Dataset: Dataset (GitHub, Amalaldarawsheh/CNN-MagSpin). Classes: AFM, AFM in-plane skyrmions, AFM skyrmions, AFM stripe domains, FM in-plane skyrmions, FM skyrmions, FM stripe domains, Neel.

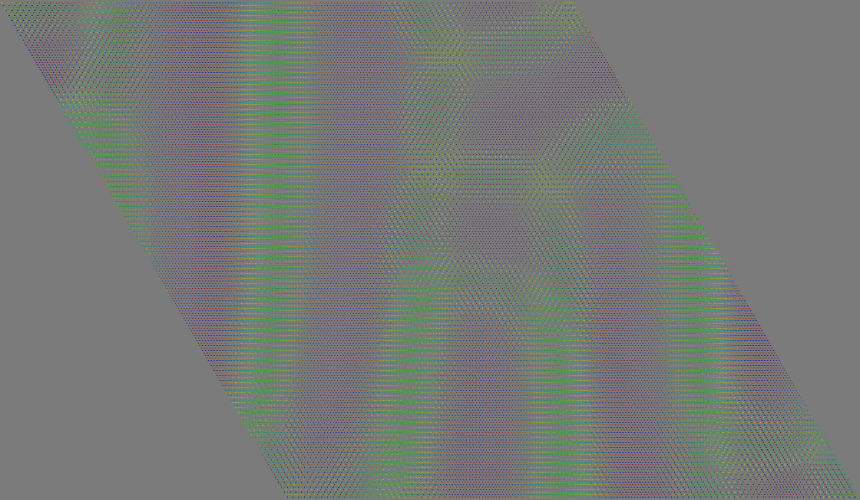
Label: AFM stripe domains

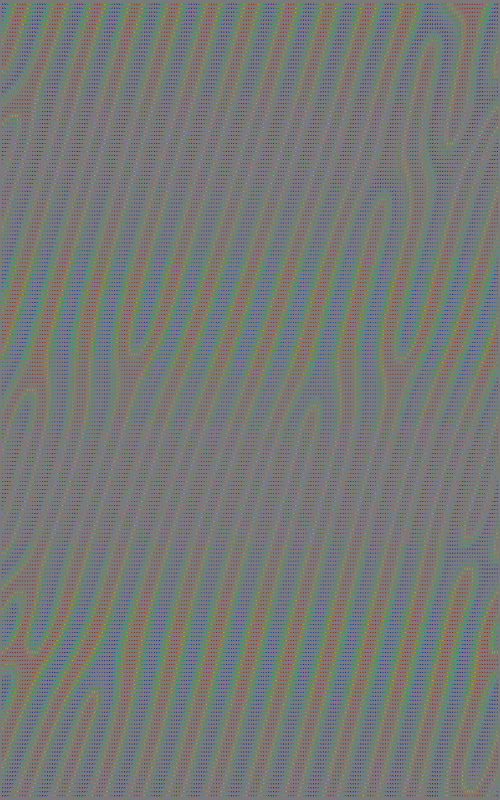
Label: FM stripe domains

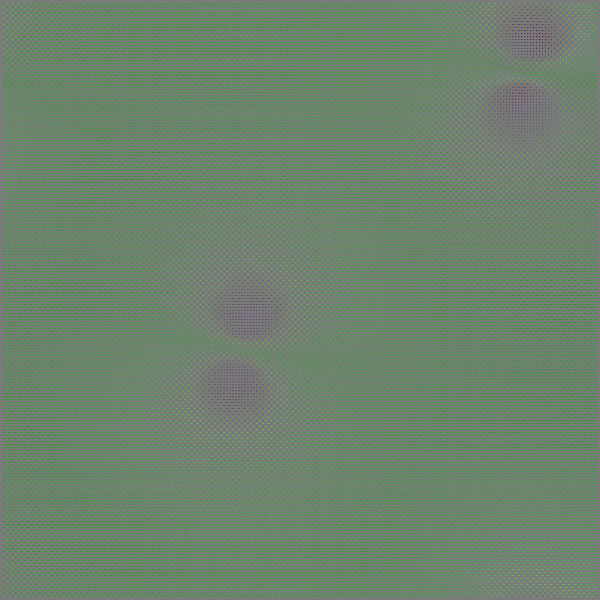
Label: AFM in-plane skyrmions

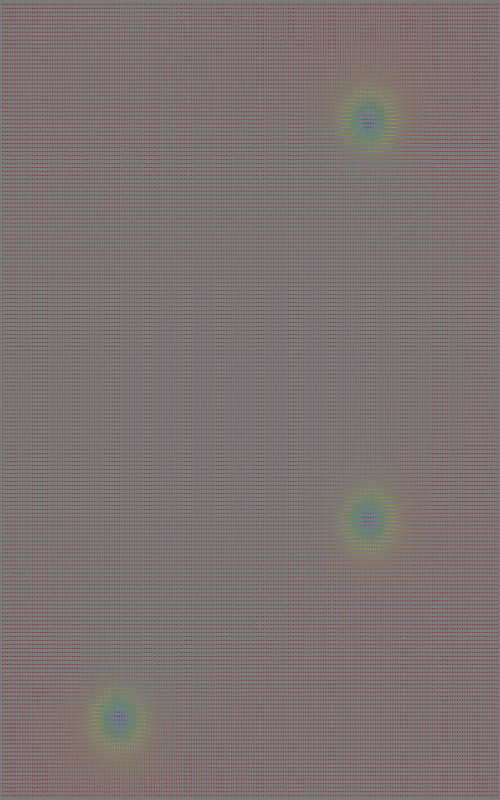
Label: FM skyrmions

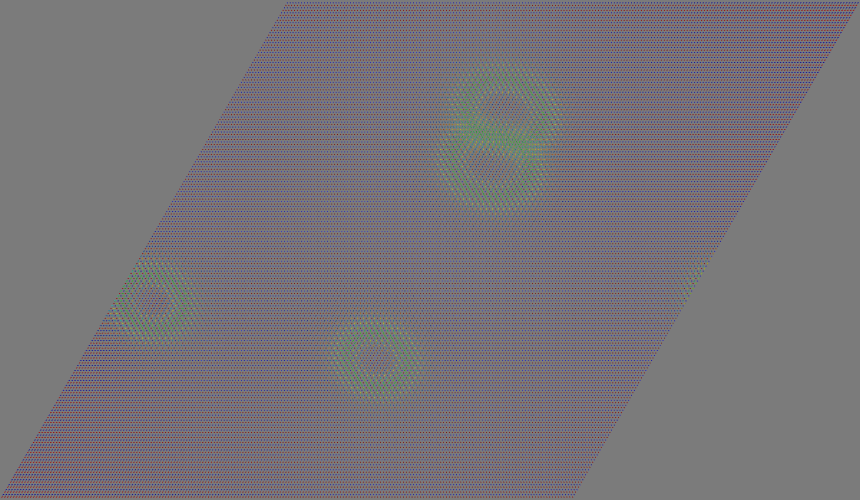
Label: AFM skyrmions

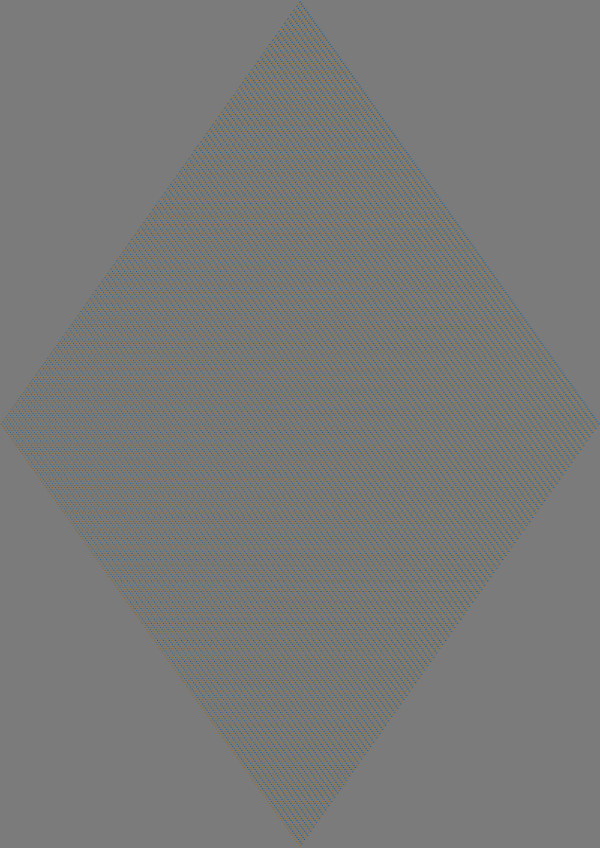
Label: AFM
